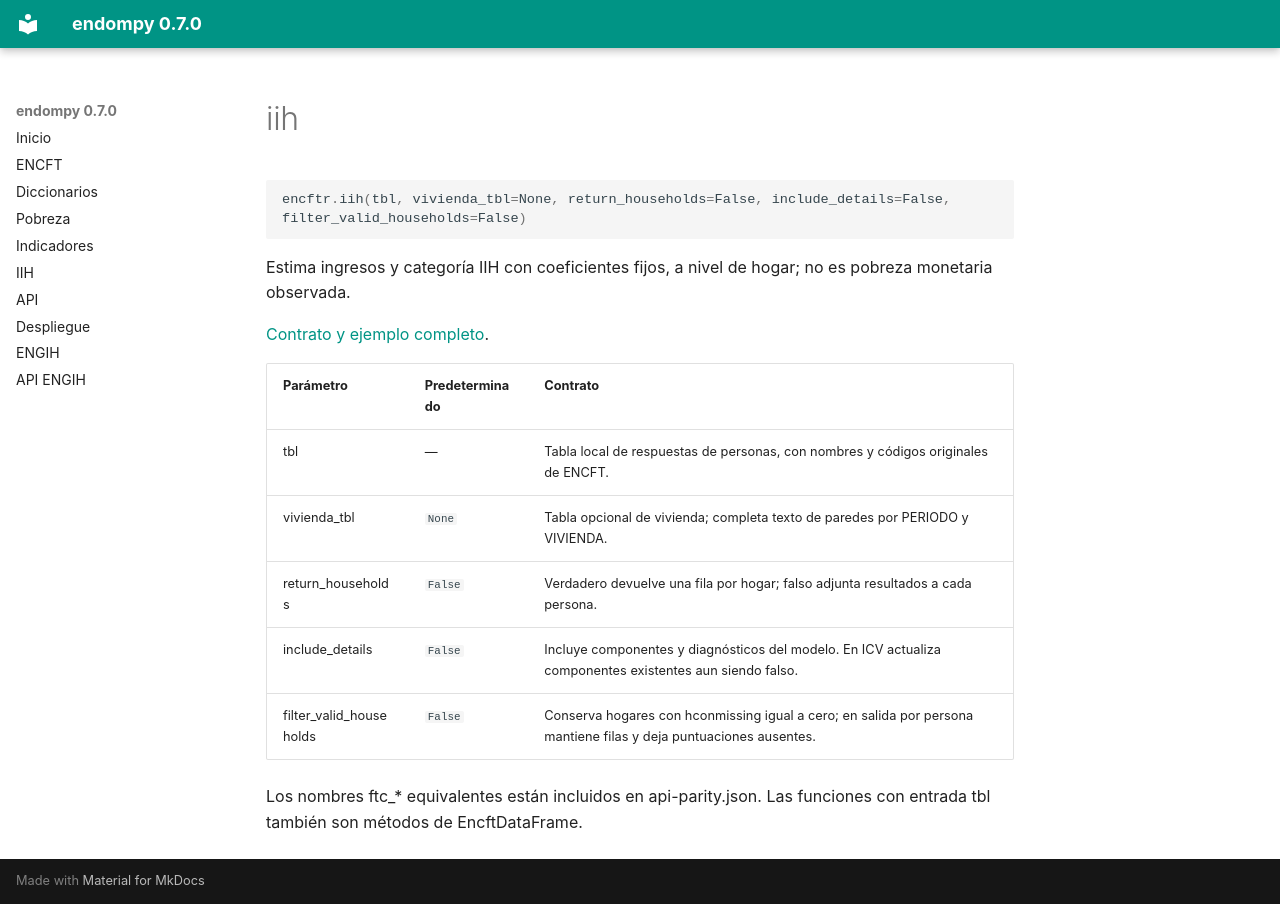

repository: adatar-do/endompy · page: reference/iih.html · generator: mkdocs

# iih

```python
encftr.iih(tbl, vivienda_tbl=None, return_households=False, include_details=False, filter_valid_households=False)
```

Estima ingresos y categoría IIH con coeficientes fijos, a nivel de hogar; no es pobreza monetaria observada.

[Contrato y ejemplo completo](../iih.md).

| Parámetro | Predeterminado | Contrato |
|---|---|---|
| tbl | — | Tabla local de respuestas de personas, con nombres y códigos originales de ENCFT. |
| vivienda_tbl | `None` | Tabla opcional de vivienda; completa texto de paredes por PERIODO y VIVIENDA. |
| return_households | `False` | Verdadero devuelve una fila por hogar; falso adjunta resultados a cada persona. |
| include_details | `False` | Incluye componentes y diagnósticos del modelo. En ICV actualiza componentes existentes aun siendo falso. |
| filter_valid_households | `False` | Conserva hogares con hconmissing igual a cero; en salida por persona mantiene filas y deja puntuaciones ausentes. |

Los nombres ftc_* equivalentes están incluidos en api-parity.json. Las funciones con entrada tbl también son métodos de EncftDataFrame.
